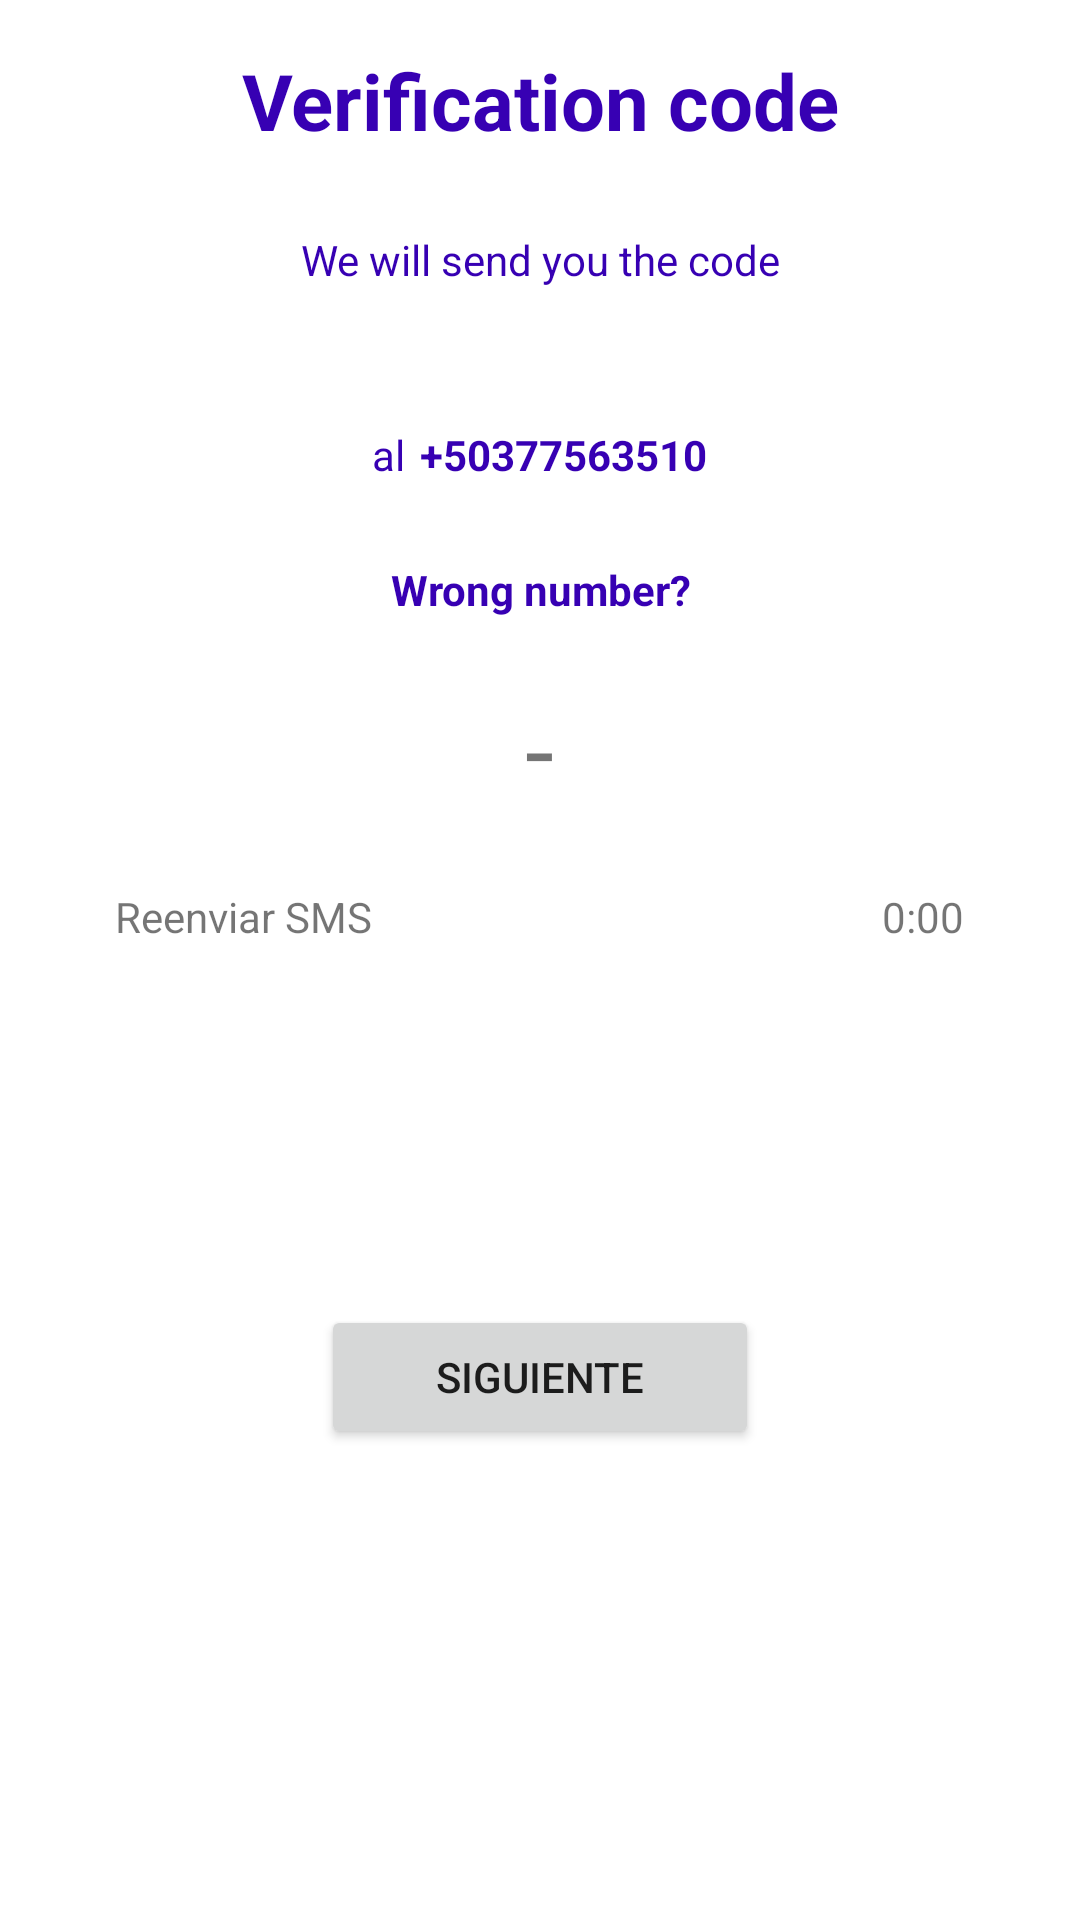

Reconstruct the res/layout file that produces this screen, plus the resources it refers to.
<!-- AndroidManifest.xml: application theme Theme.Patitas -->
<!-- res/layout/activity_validation.xml -->
<?xml version="1.0" encoding="utf-8"?>
<LinearLayout xmlns:android="http://schemas.android.com/apk/res/android"
    xmlns:app="http://schemas.android.com/apk/res-auto"
    xmlns:tools="http://schemas.android.com/tools"
    android:layout_width="match_parent"
    android:layout_height="match_parent"
    android:orientation="vertical"
    tools:context=".activity_validation">

    <TextView
        android:id="@+id/textViewRegister"
        android:layout_width="match_parent"
        android:layout_height="wrap_content"
        android:text="Verification code"
        android:gravity="center"
        android:textColor="@color/design_default_color_primary_dark"
        android:textStyle="bold"
        android:textSize="26dp"
        android:paddingTop="16dp"/>



    <TextView
        android:id="@+id/textViewRegister2"
        android:layout_width="match_parent"
        android:layout_height="wrap_content"
        android:text="We will send you the code"
        android:gravity="center"
        android:textColor="@color/design_default_color_primary_dark"
        android:layout_marginTop="10dp"
        android:paddingTop="16dp"/>

    <LinearLayout
        android:layout_width="wrap_content"
        android:layout_height="wrap_content"
        android:layout_gravity="center_horizontal"
        android:layout_marginTop="20dp"
        android:orientation="horizontal">

        <TextView
            android:id="@+id/textViewRegister3"
            android:layout_width="match_parent"
            android:layout_height="wrap_content"
            android:text="al"
            android:gravity="center"
            android:layout_marginRight="5dp"
            android:textColor="@color/design_default_color_primary_dark"
            android:layout_marginTop="10dp"
            android:paddingTop="16dp"/>

        <TextView
            android:id="@+id/textViewRegister3"
            android:layout_width="match_parent"
            android:layout_height="wrap_content"
            android:text="+50377563510"
            android:gravity="center"
            android:textStyle="bold"
            android:textColor="@color/design_default_color_primary_dark"
            android:layout_marginTop="10dp"
            android:paddingTop="16dp"/>


    </LinearLayout>

    <TextView
        android:id="@+id/textViewRegister3"
        android:layout_width="match_parent"
        android:layout_height="wrap_content"
        android:text="Wrong number?"
        android:gravity="center"
        android:textColor="@color/design_default_color_primary_dark"
        android:textStyle="bold"
        android:layout_marginTop="10dp"
        android:paddingTop="16dp"
        tools:ignore="DuplicateIds" />

    <LinearLayout
        android:layout_width="wrap_content"
        android:layout_height="wrap_content"
        android:layout_gravity="center_horizontal"
        android:layout_marginTop="20dp"
        android:orientation="horizontal">

        <EditText
            android:id="@+id/editText1"
            android:layout_width="40dp"
            android:layout_height="50dp"
            android:inputType="number"
            android:maxLength="1"
            android:textSize="20dp"
            android:layout_marginRight="5dp"
            android:background="@drawable/edittext_background"
            android:gravity="center_vertical|center_horizontal"/>


        <EditText
            android:id="@+id/editText2"
            android:layout_width="40dp"
            android:layout_height="50dp"
            android:inputType="number"
            android:maxLength="1"
            android:textSize="20dp"
            android:layout_marginRight="5dp"
            android:background="@drawable/edittext_background"
            android:gravity="center_vertical|center_horizontal"/>

        <EditText
            android:id="@+id/editText3"
            android:layout_width="40dp"
            android:layout_height="50dp"
            android:inputType="number"
            android:maxLength="1"
            android:textSize="20dp"
            android:layout_marginRight="5dp"
            android:background="@drawable/edittext_background"
            android:gravity="center_vertical|center_horizontal"/>

        <TextView
            android:layout_width="wrap_content"
            android:layout_height="wrap_content"
            android:inputType="number"
            android:maxLength="1"
            android:text="-"
            android:textSize="35dp"
            android:layout_marginRight="5dp"
            android:layout_marginLeft="5dp"/>

        <EditText
            android:id="@+id/editText4"
            android:layout_width="40dp"
            android:layout_height="50dp"
            android:inputType="number"
            android:maxLength="1"
            android:textSize="20dp"
            android:layout_marginRight="5dp"
            android:background="@drawable/edittext_background"
            android:gravity="center_vertical|center_horizontal"/>

        <EditText
            android:id="@+id/editText5"
            android:layout_width="40dp"
            android:layout_height="50dp"
            android:inputType="number"
            android:maxLength="1"
            android:textSize="20dp"
            android:layout_marginRight="5dp"
            android:background="@drawable/edittext_background"
            android:gravity="center_vertical|center_horizontal"/>

        <EditText
            android:id="@+id/editText6"
            android:layout_width="40dp"
            android:layout_height="50dp"
            android:inputType="number"
            android:maxLength="1"
            android:textSize="20dp"
            android:layout_marginRight="5dp"
            android:background="@drawable/edittext_background"
            android:gravity="center_vertical|center_horizontal"/>
    </LinearLayout>

    <LinearLayout
        android:layout_width="wrap_content"
        android:layout_height="wrap_content"
        android:layout_gravity="center_horizontal"
        android:layout_marginTop="20dp"
        android:orientation="horizontal">

        <TextView
            android:layout_width="match_parent"
            android:layout_height="match_parent"
            android:text="Reenviar SMS"
            android:layout_marginRight="170dp"/>

        <TextView
            android:layout_width="match_parent"
            android:layout_height="match_parent"
            android:text="0:00"/>

    </LinearLayout>

    <Button
        android:id="@+id/buttonValidate"
        android:layout_width="25mm"
        android:layout_height="wrap_content"
        android:layout_marginTop="120dp"
        android:layout_marginBottom="40dp"
        android:layout_gravity="center_horizontal"
        android:text="Siguiente"/>

</LinearLayout>
<!-- resources referenced by this layout -->
<resources>
  <!-- drawable edittext_background (drawable) -->
  <?xml version="1.0" encoding="utf-8"?>
  <shape xmlns:android="http://schemas.android.com/apk/res/android"
      android:shape="rectangle">
      <solid android:color="@color/box"/>
      <corners android:radius="15dp"/> 
  </shape>
  <style name="Theme.Patitas" parent="Theme.MaterialComponents.DayNight.DarkActionBar">
          
          <item name="colorPrimary">@color/purple_500</item>
          <item name="colorPrimaryVariant">@color/purple_700</item>
          <item name="colorOnPrimary">@color/white</item>
          
          <item name="colorSecondary">@color/teal_200</item>
          <item name="colorSecondaryVariant">@color/teal_700</item>
          <item name="colorOnSecondary">@color/black</item>
          
          <item name="android:statusBarColor">@color/wallpaper</item>
          
      </style>
  <color name="purple_500">#FF6200EE</color>
  <color name="purple_700">#FF3700B3</color>
  <color name="white">#FFFFFFFF</color>
  <color name="teal_200">#FF03DAC5</color>
  <color name="teal_700">#FF018786</color>
  <color name="black">#FF000000</color>
  <color name="wallpaper">#e5ddd5</color>
</resources>
